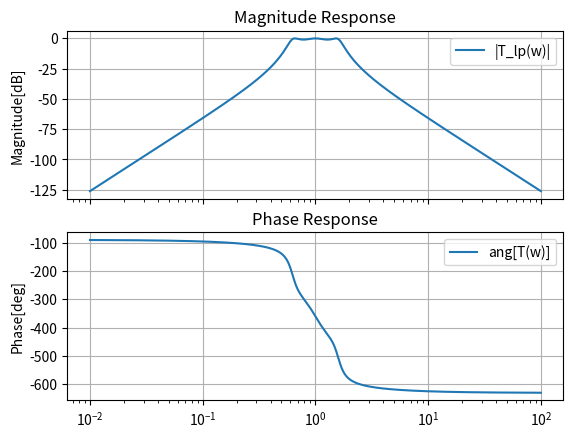

Source code (Python):
# -*- coding: utf-8 -*-
"""
Created on Thu Jun  2 09:56:25 2022

@author: alumno
"""

import scipy.signal as sig
import numpy as np
import matplotlib.pyplot as plt


nn = 3 # orden
alfa_max = 1 # dB

eps = np.sqrt(10**(alfa_max/10)-1)

z,p,k = sig.cheb1ap(nn, alfa_max)
num, den = sig.zpk2tf(z,p,k)
num_bp, den_bp = sig.lp2bp(num,den)

#tc2.pretty_print_lti(num_pb, den_pb)

sys = sig.TransferFunction(num_bp, den_bp)
f = np.logspace(-2,2,1000)
w, mag_bp, phase = sig.bode(sys,f)
fig, (ax1,ax2) = plt.subplots(nrows=2 , ncols=1, sharex=True)
ax1.semilogx(w,mag_bp,label='|T_lp(w)|')
ax1.grid(True)
ax1.set_title('Magnitude Response')
ax1.set_ylabel('Magnitude[dB]')
ax1.legend()

ax2.semilogx(w, phase,label='ang[T(w)]')
ax2.grid(True)
ax2.set_title('Phase Response')
ax2.set_ylabel('Phase[deg]')
ax2.set_label('labeeee')
ax2.legend()
